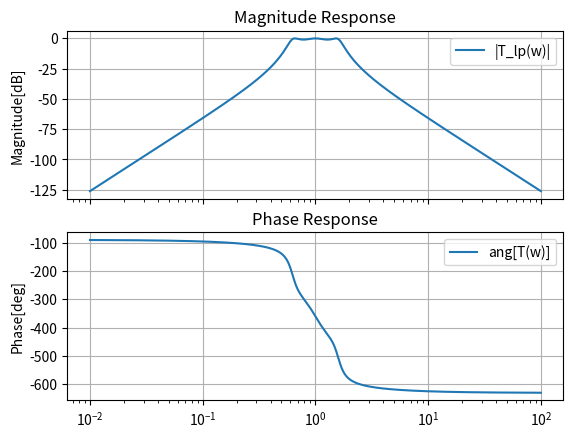

Source code (Python):
# -*- coding: utf-8 -*-
"""
Created on Thu Jun  2 09:56:25 2022

@author: alumno
"""

import scipy.signal as sig
import numpy as np
import matplotlib.pyplot as plt


nn = 3 # orden
alfa_max = 1 # dB

eps = np.sqrt(10**(alfa_max/10)-1)

z,p,k = sig.cheb1ap(nn, alfa_max)
num, den = sig.zpk2tf(z,p,k)
num_bp, den_bp = sig.lp2bp(num,den)

#tc2.pretty_print_lti(num_pb, den_pb)

sys = sig.TransferFunction(num_bp, den_bp)
f = np.logspace(-2,2,1000)
w, mag_bp, phase = sig.bode(sys,f)
fig, (ax1,ax2) = plt.subplots(nrows=2 , ncols=1, sharex=True)
ax1.semilogx(w,mag_bp,label='|T_lp(w)|')
ax1.grid(True)
ax1.set_title('Magnitude Response')
ax1.set_ylabel('Magnitude[dB]')
ax1.legend()

ax2.semilogx(w, phase,label='ang[T(w)]')
ax2.grid(True)
ax2.set_title('Phase Response')
ax2.set_ylabel('Phase[deg]')
ax2.set_label('labeeee')
ax2.legend()
